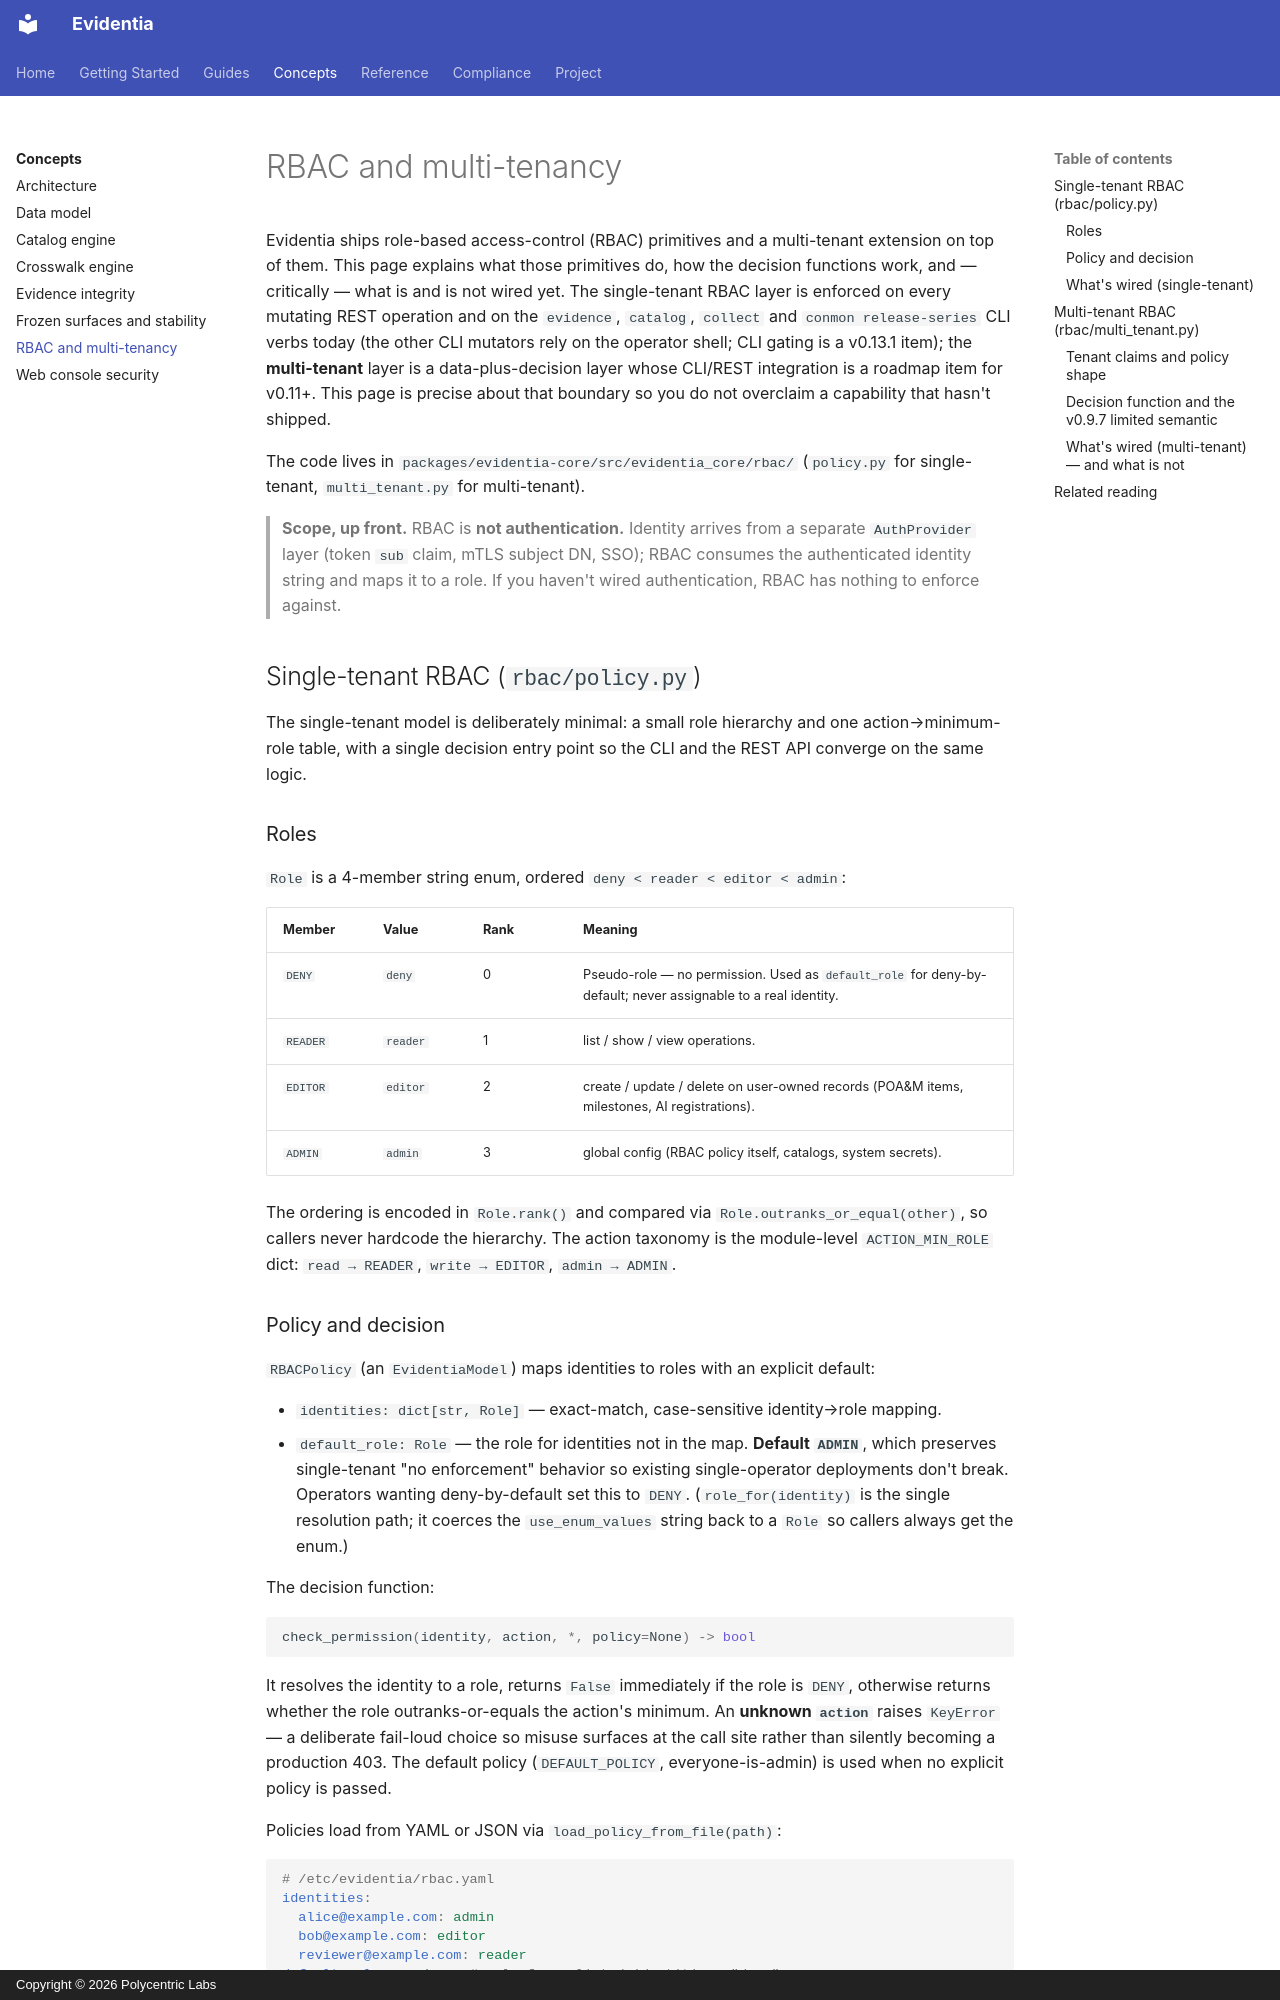

repository: Polycentric-Labs/evidentia · page: 3-concepts/rbac-and-multi-tenancy/index.html · generator: mkdocs · copyright: Copyright © 2026 Polycentric Labs

# RBAC and multi-tenancy

Evidentia ships role-based access-control (RBAC) primitives and a multi-tenant extension on top of them. This page explains what those primitives do, how the decision functions work, and — critically — what is and is not wired yet. The single-tenant RBAC layer is enforced on every mutating REST operation and on the `evidence`, `catalog`, `collect` and `conmon release-series` CLI verbs today (the other CLI mutators rely on the operator shell; CLI gating is a v0.13.1 item); the **multi-tenant** layer is a data-plus-decision layer whose CLI/REST integration is a roadmap item for v0.11+. This page is precise about that boundary so you do not overclaim a capability that hasn't shipped.

The code lives in `packages/evidentia-core/src/evidentia_core/rbac/` (`policy.py` for single-tenant, `multi_tenant.py` for multi-tenant).

> **Scope, up front.** RBAC is **not authentication.** Identity arrives from a separate `AuthProvider` layer (token `sub` claim, mTLS subject DN, SSO); RBAC consumes the authenticated identity string and maps it to a role. If you haven't wired authentication, RBAC has nothing to enforce against.

## Single-tenant RBAC (`rbac/policy.py`)

The single-tenant model is deliberately minimal: a small role hierarchy and one action→minimum-role table, with a single decision entry point so the CLI and the REST API converge on the same logic.

### Roles

`Role` is a 4-member string enum, ordered `deny < reader < editor < admin`:

| Member | Value | Rank | Meaning |
|---|---|---|---|
| `DENY` | `deny` | 0 | Pseudo-role — no permission. Used as `default_role` for deny-by-default; never assignable to a real identity. |
| `READER` | `reader` | 1 | list / show / view operations. |
| `EDITOR` | `editor` | 2 | create / update / delete on user-owned records (POA&M items, milestones, AI registrations). |
| `ADMIN` | `admin` | 3 | global config (RBAC policy itself, catalogs, system secrets). |

The ordering is encoded in `Role.rank()` and compared via `Role.outranks_or_equal(other)`, so callers never hardcode the hierarchy. The action taxonomy is the module-level `ACTION_MIN_ROLE` dict: `read → READER`, `write → EDITOR`, `admin → ADMIN`.

### Policy and decision

`RBACPolicy` (an `EvidentiaModel`) maps identities to roles with an explicit default:

- `identities: dict[str, Role]` — exact-match, case-sensitive identity→role mapping.
- `default_role: Role` — the role for identities not in the map. **Default `ADMIN`**, which preserves single-tenant "no enforcement" behavior so existing single-operator deployments don't break. Operators wanting deny-by-default set this to `DENY`. (`role_for(identity)` is the single resolution path; it coerces the `use_enum_values` string back to a `Role` so callers always get the enum.)

The decision function:

```python
check_permission(identity, action, *, policy=None) -> bool
```

It resolves the identity to a role, returns `False` immediately if the role is `DENY`, otherwise returns whether the role outranks-or-equals the action's minimum. An **unknown `action`** raises `KeyError` — a deliberate fail-loud choice so misuse surfaces at the call site rather than silently becoming a production 403. The default policy (`DEFAULT_POLICY`, everyone-is-admin) is used when no explicit policy is passed.

Policies load from YAML or JSON via `load_policy_from_file(path)`:

```yaml
# /etc/evidentia/rbac.yaml
identities:
  alice@example.com: admin
  bob@example.com: editor
  reviewer@example.com: reader
default_role: reader   # role for unlisted identities; "deny" = no access
```

`default_role` is required to be explicit so an operator cannot accidentally ship a policy that grants admin to unknown identities.
